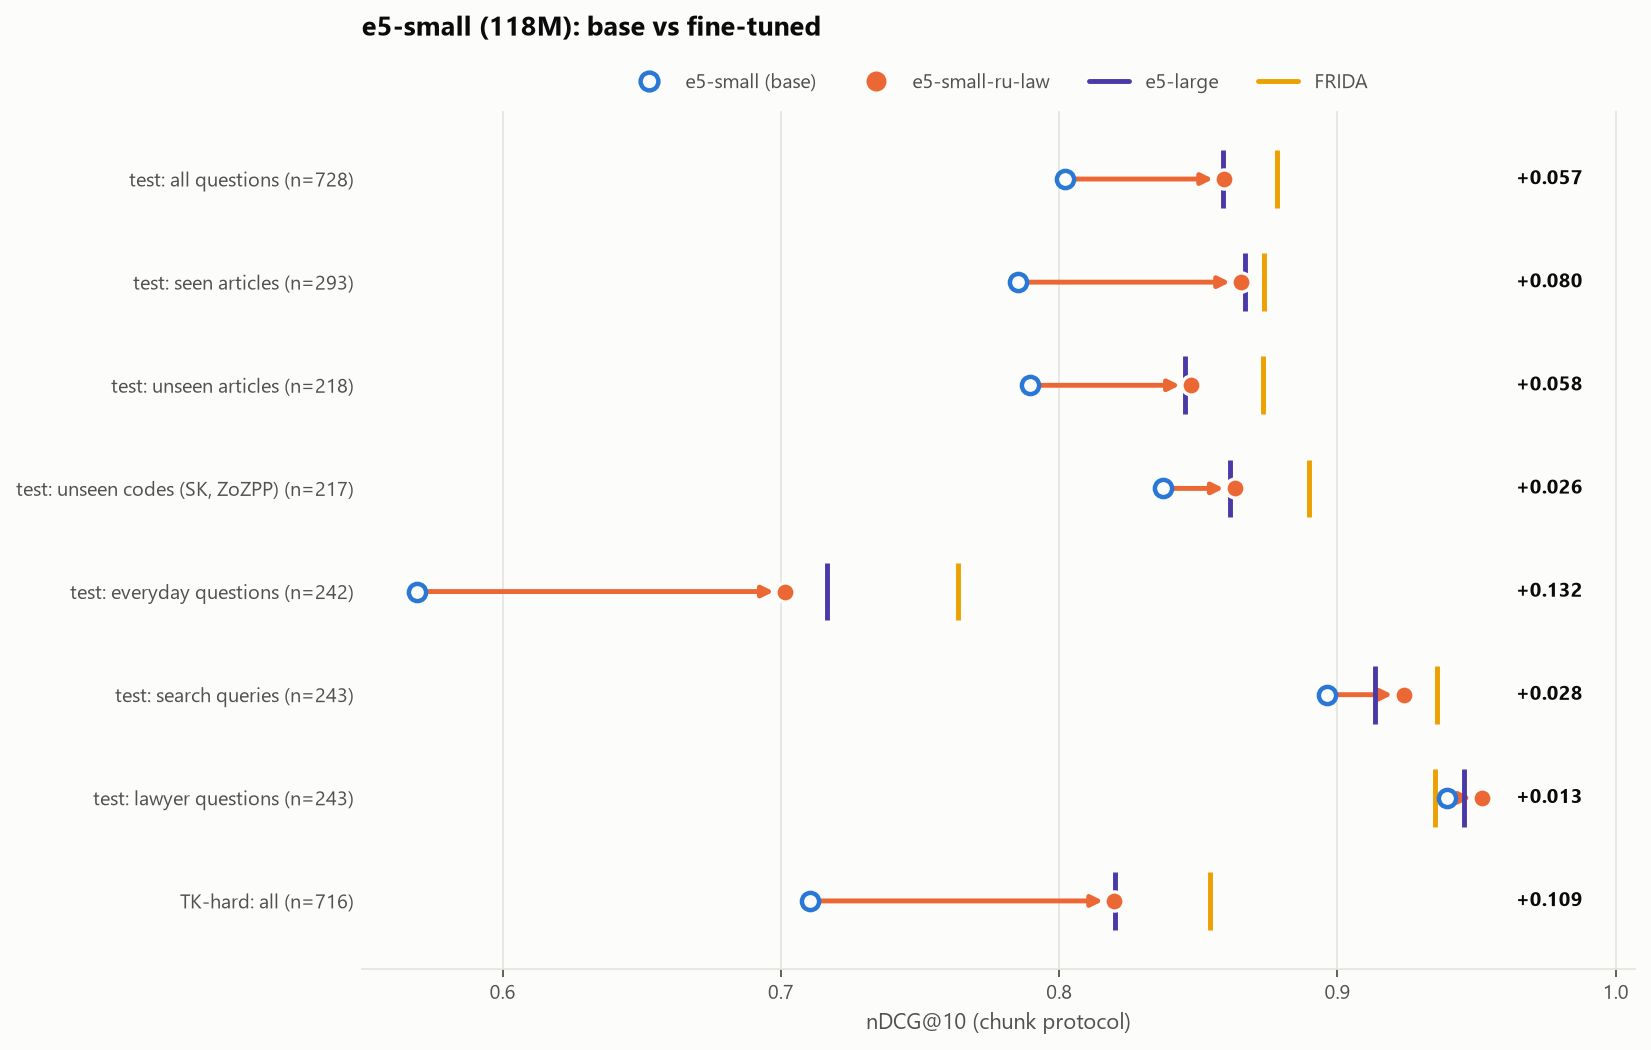

The data file committed next to this chart (first rows):
group, base, finetuned, e5-large, FRIDA
test: all questions (n=728), 0.8020, 0.8593, 0.8587, 0.8783
test: seen articles (n=293), 0.7851, 0.8654, 0.8668, 0.8735
test: unseen articles (n=218), 0.7894, 0.8474, 0.8453, 0.8733
test: unseen codes (SK, ZoZPP) (n=217), 0.8374, 0.8631, 0.8612, 0.8898
test: everyday questions (n=242), 0.5694, 0.7014, 0.7167, 0.7637
test: search queries (n=243), 0.8962, 0.9238, 0.9135, 0.9357
test: lawyer questions (n=243), 0.9394, 0.9521, 0.9454, 0.9350
TK-hard: all (n=716), 0.7104, 0.8198, 0.8202, 0.8542
